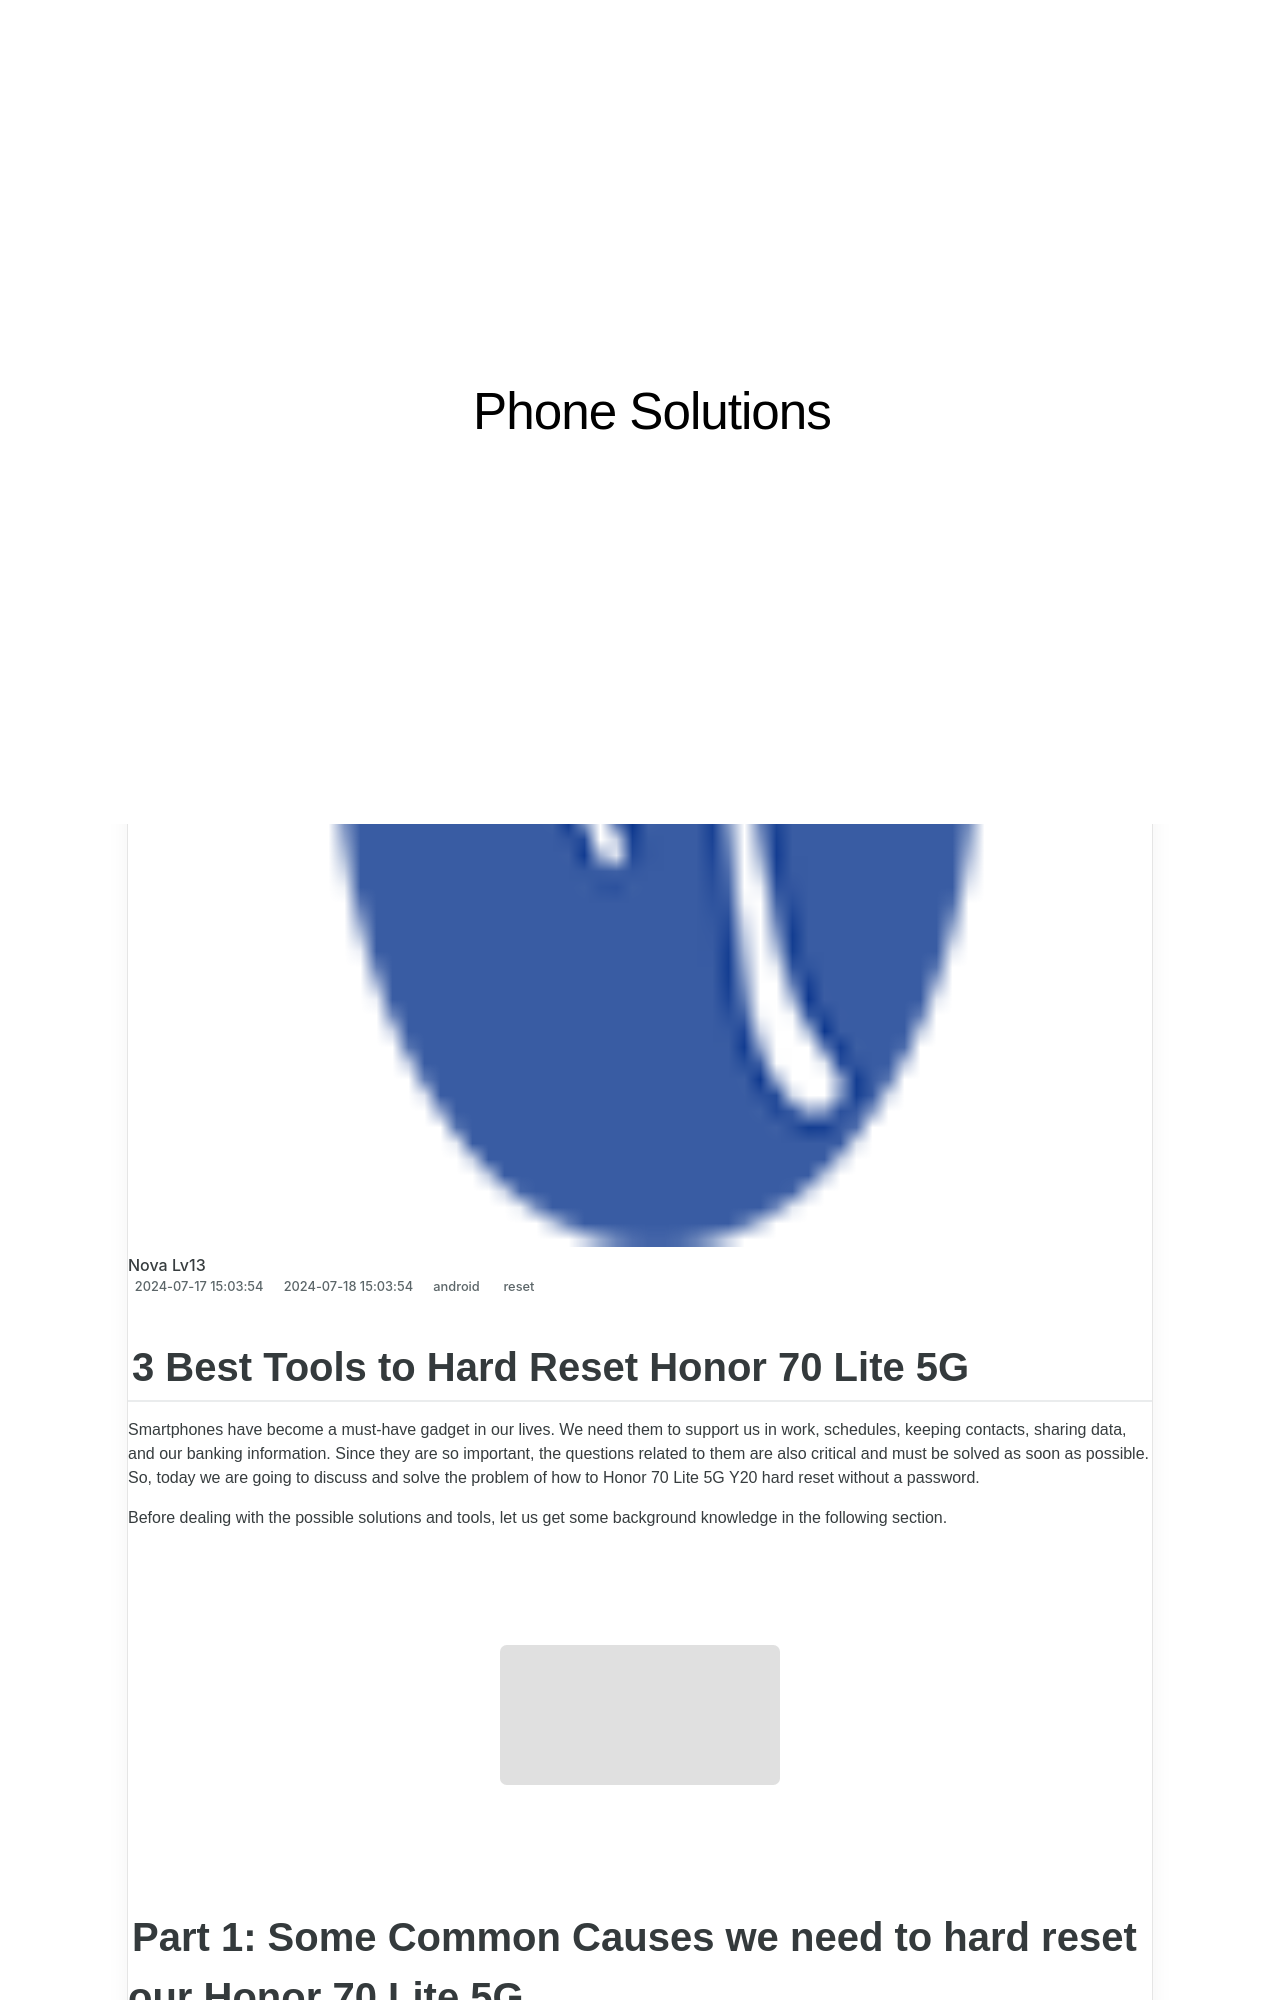

repository: techidaily/site-phone-solutions · page: 3-best-tools-to-hard-reset-honor-70-lite-5g-drfone-by-drfone-reset-android-reset-android/index.html · generator: jekyll

---
title: 3 Best Tools to Hard Reset Honor 70 Lite 5G | Dr.fone
date: 2024-07-17T15:03:54.124Z
updated: 2024-07-18T15:03:54.124Z
tags: 
  - reset
categories:
  - android
description: This article describes 3 Best Tools to Hard Reset Honor 70 Lite 5G
excerpt: This article describes 3 Best Tools to Hard Reset Honor 70 Lite 5G
keywords: soft reset,Honor 70 Lite 5G soft reset,Honor 70 Lite 5G hard reset,factory reset,Honor 70 Lite 5G factory reset,hard reset
thumbnail: https://thmb.techidaily.com/a1ac37f5d8004b4ebc86b20658724b93ef9aff951f603f30c9c8797a450783bc.jpg
---
